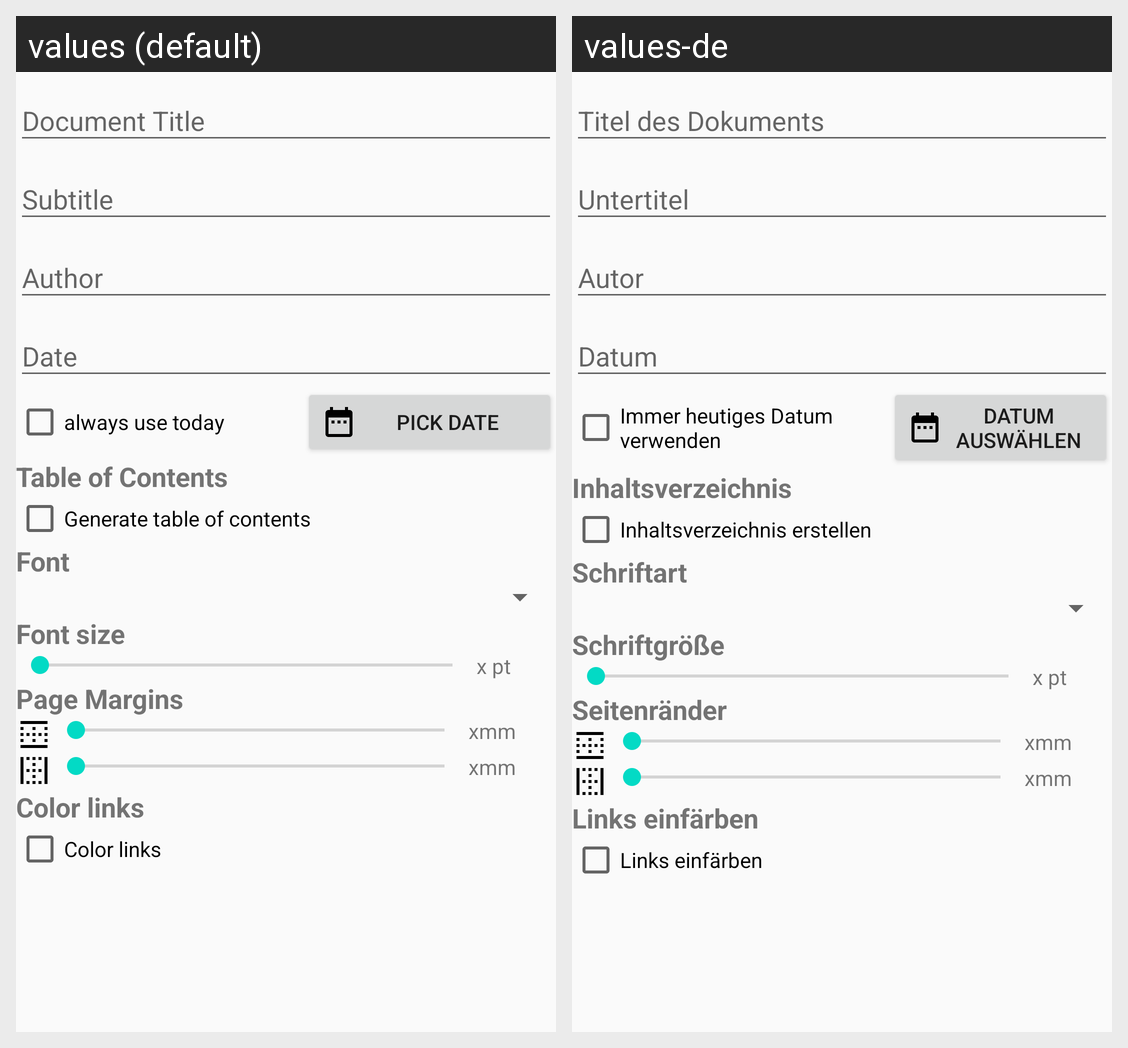

Translations of the strings shown on this Android screen, per locale in the grid:
Android screen res/layout/fragment_config.xml rendered under 2 locales, left to right: values (default), values-de. Device: Nexus 5 (rendered at 1080×1920; each locale shown at half size, 540×960, under a caption strip naming it); theme AppTheme.
Strings drawn on this screen, with the default value and each locale's value (text and hints the layout hard-codes, and strings that could not be matched under every locale, appear in the picture but are not listed):

document_title
  values: Document Title
  values-de: Titel des Dokuments 

subtitle
  values: Subtitle
  values-de: Untertitel

author
  values: Author
  values-de: Autor

date
  values: Date
  values-de: Datum

use_today
  values: always use today
  values-de: Immer heutiges Datum verwenden

pick_date
  values: Pick Date
  values-de: Datum auswählen

table_of_contents
  values: Table of Contents
  values-de: Inhaltsverzeichnis

generate_table_of_contents
  values: Generate table of contents
  values-de: Inhaltsverzeichnis erstellen

font
  values: Font
  values-de: Schriftart

font_size
  values: Font size
  values-de: Schriftgröße

page_margins
  values: Page Margins
  values-de: Seitenränder

have_link_color
  values: Color links
  values-de: Links einfärben
